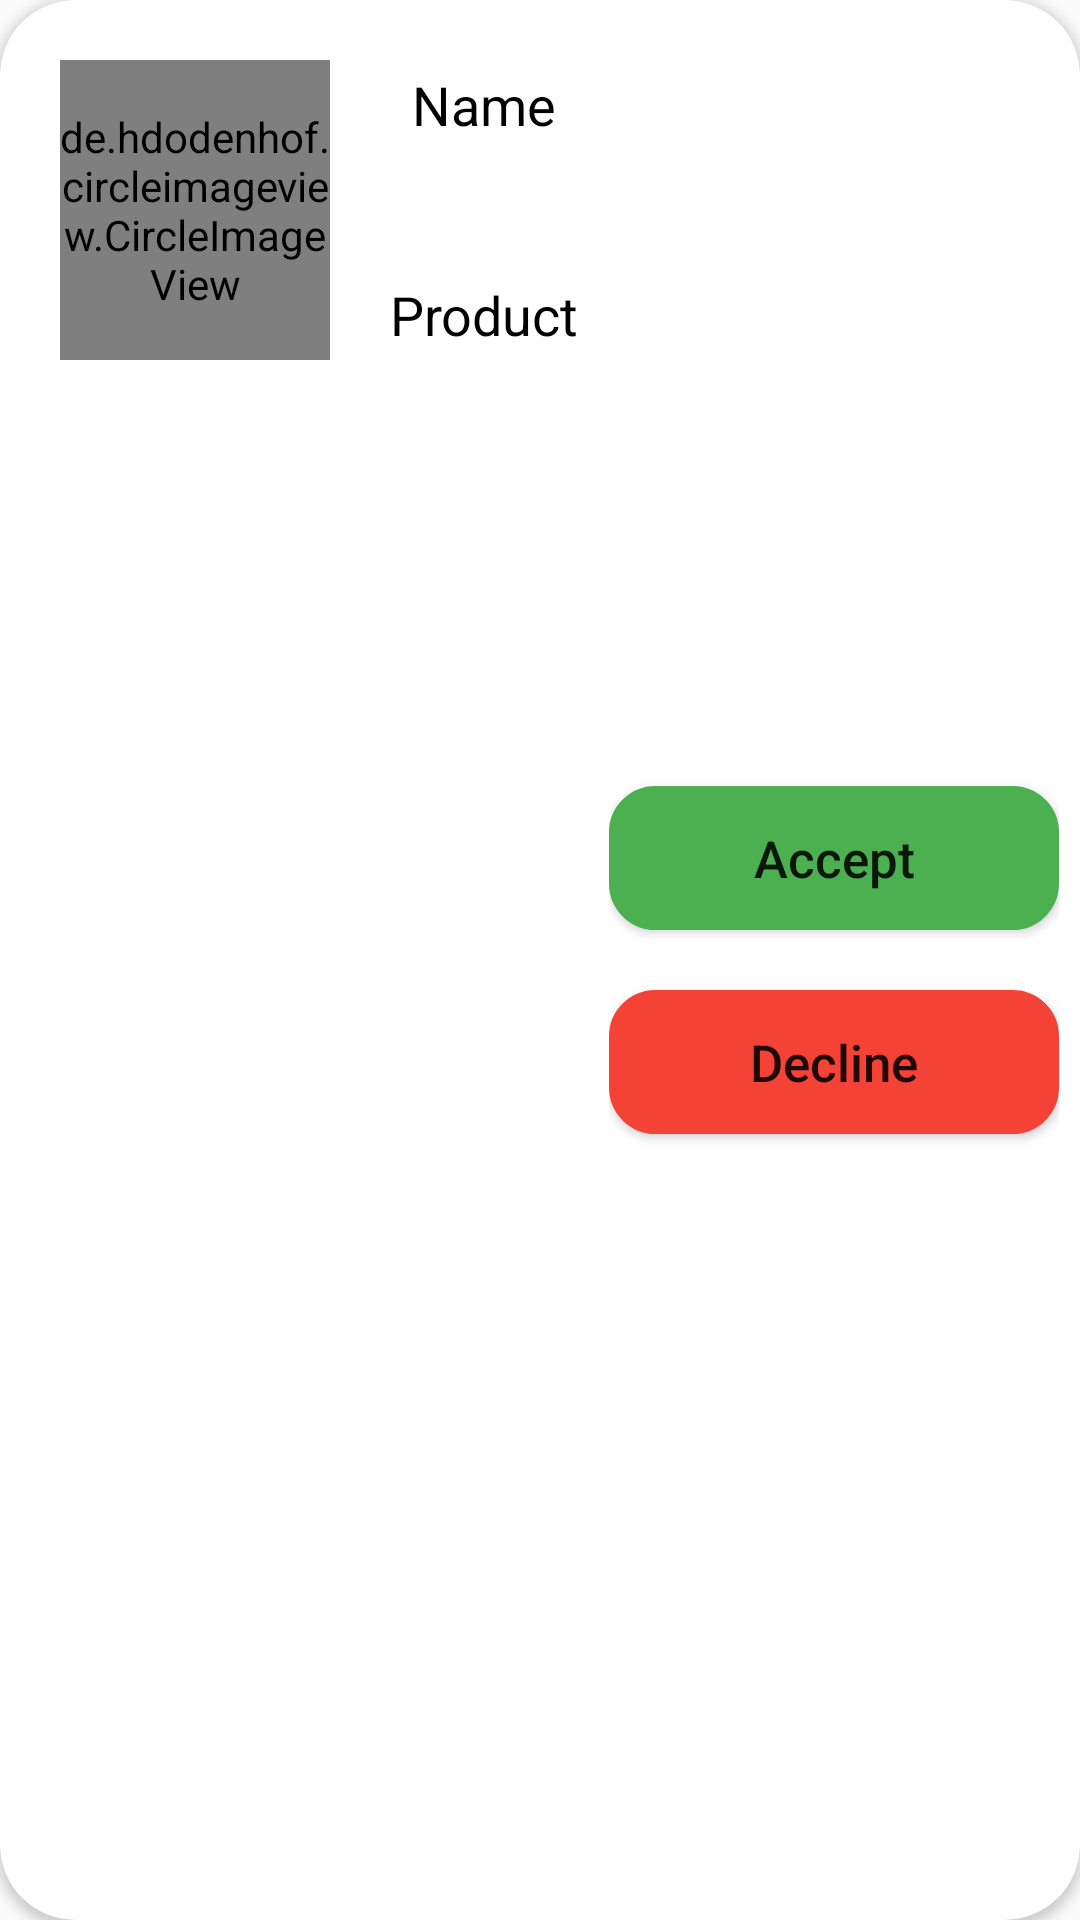

Reconstruct the res/layout file that produces this screen, plus the resources it refers to.
<!-- AndroidManifest.xml: application theme Theme.Agriculture -->
<!-- res/layout/requests_layout.xml -->
<?xml version="1.0" encoding="utf-8"?>
<androidx.cardview.widget.CardView xmlns:android="http://schemas.android.com/apk/res/android"
    android:layout_width="match_parent"
    android:layout_height="wrap_content"
    xmlns:app="http://schemas.android.com/apk/res-auto"
    app:cardCornerRadius="25dp"
    android:layout_margin="10dp"
    android:elevation="10dp">

    <LinearLayout
        android:layout_width="match_parent"
        android:layout_height="match_parent"
        android:orientation="horizontal">
        <LinearLayout
            android:layout_width="match_parent"
            android:layout_height="match_parent"
            android:orientation="horizontal">
            <LinearLayout
                android:layout_width="wrap_content"
                android:layout_height="wrap_content"
                android:orientation="horizontal">
                <de.hdodenhof.circleimageview.CircleImageView
                    android:id="@+id/user_image_response"
                    android:layout_width="90dp"
                    android:layout_height="100dp"
                    android:layout_margin="20dp"
                    app:civ_border_width="1dp"
                    android:src="@drawable/ic_launcher_background"/>
                <LinearLayout
                    android:layout_width="match_parent"
                    android:layout_height="match_parent"
                    android:orientation="vertical">
                    <TextView
                        android:id="@+id/user_name_response"
                        android:layout_width="match_parent"
                        android:layout_height="wrap_content"
                        android:text="Name"
                        android:layout_weight="1"
                        android:gravity="center"
                        android:textColor="@color/black"
                        android:textSize="18sp"/>
                    <TextView
                        android:id="@+id/user_product"
                        android:layout_width="match_parent"
                        android:layout_height="wrap_content"
                        android:text="Product"
                        android:layout_weight="1"
                        android:gravity="center"
                        android:textColor="@color/black"
                        android:textSize="18sp"/>

                </LinearLayout>
            </LinearLayout>

            <LinearLayout
                android:id="@+id/response_layout"
                android:layout_width="wrap_content"
                android:layout_height="match_parent"
                android:orientation="vertical"
                android:visibility="visible"
                android:layout_marginStart="10dp"
                android:gravity="center">
                <Button
                    android:id="@+id/accept_response"
                    android:layout_width="150dp"
                    android:layout_height="wrap_content"
                    android:layout_gravity="center"
                    android:text="Accept"
                    android:background="@drawable/custombutton"
                    android:backgroundTint="#4CAF50"
                    android:layout_marginBottom="20dp"
                    android:textAllCaps="false"
                    android:textSize="17sp"/>
                <Button
                    android:id="@+id/reject_response"
                    android:layout_width="150dp"
                    android:layout_height="wrap_content"
                    android:layout_gravity="center"
                    android:text="Decline"
                    android:background="@drawable/custombutton"
                    android:backgroundTint="#F44336"
                    android:textAllCaps="false"
                    android:textSize="17sp"/>
            </LinearLayout>
            <LinearLayout
                android:id="@+id/result_layout"
                android:layout_width="match_parent"
                android:layout_height="match_parent"
                android:gravity="center"
                android:visibility="gone"
                android:orientation="vertical">
                <TextView
                    android:id="@+id/result_approved"
                    android:layout_width="145dp"
                    android:layout_height="45dp"
                    android:gravity="center"
                    android:textSize="22sp"
                    android:backgroundTint="#4CAF50"
                    android:textColor="@color/white"
                    android:visibility="gone"
                    android:background="@drawable/custombutton"
                    android:text="Approved"/>
                <TextView
                    android:id="@+id/result_decline"
                    android:layout_width="145dp"
                    android:layout_height="45dp"
                    android:gravity="center"
                    android:textSize="22sp"
                    android:backgroundTint="#F44336"
                    android:textColor="@color/white"
                    android:background="@drawable/custombutton"
                    android:text="Declined"/>
            </LinearLayout>
        </LinearLayout>
    </LinearLayout>

</androidx.cardview.widget.CardView>
<!-- resources referenced by this layout -->
<resources>
  <color name="black">#FF000000</color>
  <color name="white">#FFFFFFFF</color>
  <!-- drawable custombutton (drawable) -->
  <?xml version="1.0" encoding="utf-8"?>
  <shape xmlns:android="http://schemas.android.com/apk/res/android">
      <solid android:color="#4169e1"></solid>
      <stroke android:color="#FFF" android:width="1dp"></stroke>
      <corners android:radius="15dp"></corners>
  </shape>
  <style name="Theme.Agriculture" parent="Theme.AppCompat.Light.DarkActionBar">
          
          <item name="colorPrimary">@color/purple_500</item>
          <item name="colorPrimaryVariant">@color/purple_700</item>
          <item name="colorOnPrimary">@color/white</item>
          
          <item name="colorSecondary">@color/teal_200</item>
          <item name="colorSecondaryVariant">@color/teal_700</item>
          <item name="colorOnSecondary">@color/black</item>
          
          <item name="android:statusBarColor">@color/royalblue</item>
          
      </style>
  <color name="purple_500">#FF6200EE</color>
  <color name="purple_700">#FF3700B3</color>
  <color name="teal_200">#FF03DAC5</color>
  <color name="teal_700">#FF018786</color>
  <color name="royalblue">#4169e1</color>
</resources>
